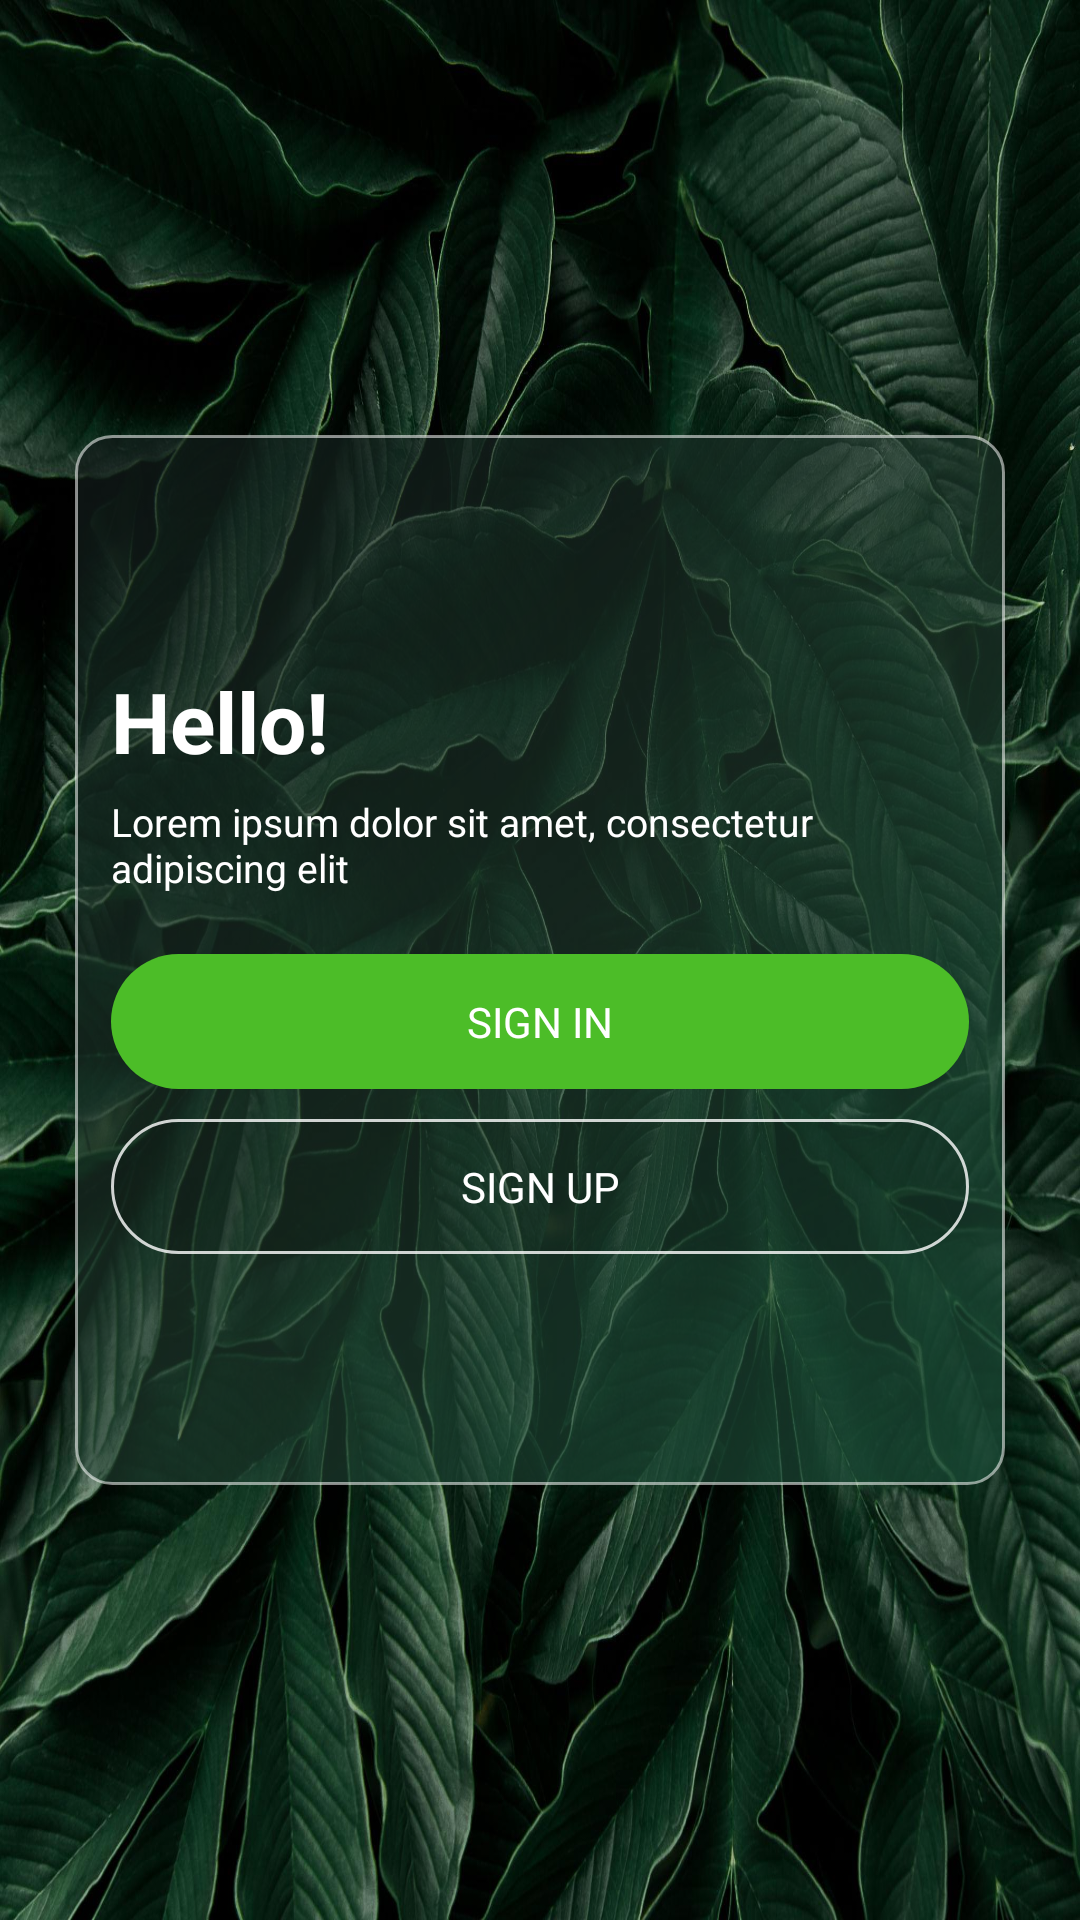

Produce the Android XML layout that renders to this screen, including the resource entries it uses.
<!-- AndroidManifest.xml: application theme Theme.InterfazVerdeLinear -->
<!-- res/layout/activity_main.xml -->
<?xml version="1.0" encoding="utf-8"?>
<LinearLayout
    xmlns:android="http://schemas.android.com/apk/res/android"
    android:layout_width="match_parent"
    android:layout_height="match_parent"
    android:orientation="vertical"
    android:gravity="center"
    android:padding="25dp"
    android:background="@drawable/hojas">

    
    <LinearLayout
        android:layout_width="match_parent"
        android:layout_height="350dp"
        android:orientation="vertical"
        android:gravity="center_vertical"
        android:padding="12dp"
        android:background="@drawable/panel_verde">

        
        <TextView
            android:layout_width="match_parent"
            android:layout_height="wrap_content"
            android:text="Hello!"
            android:textSize="28sp"
            android:textStyle="bold"
            android:textColor="#FFFFFF" />

        
        <TextView
            android:layout_width="match_parent"
            android:layout_height="wrap_content"
            android:layout_marginTop="6dp"
            android:text="Lorem ipsum dolor sit amet, consectetur adipiscing elit"
            android:textSize="13sp"
            android:textColor="#FFFFFF" />

        
        <TextView
            android:id="@+id/btnSignIn"
            android:layout_width="match_parent"
            android:layout_height="45dp"
            android:layout_marginTop="20dp"
            android:background="@drawable/boton_verde"
            android:gravity="center"
            android:text="SIGN IN"
            android:textSize="14sp"
            android:textColor="#FFFFFF"
            android:clickable="true"
            android:focusable="true" />

        
        <TextView
            android:id="@+id/btnSignUp"
            android:layout_width="match_parent"
            android:layout_height="45dp"
            android:layout_marginTop="10dp"
            android:background="@drawable/boton_borde"
            android:gravity="center"
            android:text="SIGN UP"
            android:textSize="14sp"
            android:textColor="#FFFFFF"
            android:clickable="true"
            android:focusable="true" />

    </LinearLayout>

</LinearLayout>
<!-- resources referenced by this layout -->
<resources>
  <!-- drawable boton_borde (drawable) -->
  <?xml version="1.0" encoding="utf-8"?>
  <shape xmlns:android="http://schemas.android.com/apk/res/android"
      android:shape="rectangle">
  
      <solid android:color="#18000000" />
  
      <corners android:radius="40dp" />
  
      <stroke
          android:width="1dp"
          android:color="#CCFFFFFF" />
  
  </shape>
  <!-- drawable boton_verde (drawable) -->
  <?xml version="1.0" encoding="utf-8"?>
  <shape xmlns:android="http://schemas.android.com/apk/res/android"
      android:shape="rectangle">
  
      <solid android:color="#4CBD28" />
  
      <corners android:radius="40dp" />
  
  </shape>
  <!-- drawable hojas: jpg bitmap (drawable, 376596 bytes) -->
  <!-- drawable panel_verde (drawable) -->
  <?xml version="1.0" encoding="utf-8"?>
  <shape xmlns:android="http://schemas.android.com/apk/res/android">
  
      <gradient
          android:angle="135"
          android:startColor="#B31B4D38"
          android:centerColor="#99213D30"
          android:endColor="#B3101918" />
  
      <corners android:radius="12dp" />
  
      <stroke
          android:width="1dp"
          android:color="#88FFFFFF" />
  
  </shape>
  <style name="Theme.InterfazVerdeLinear" parent="Base.Theme.InterfazVerdeLinear" />
  <style name="Base.Theme.InterfazVerdeLinear" parent="Theme.Material3.DayNight.NoActionBar">
          
          
      </style>
</resources>
